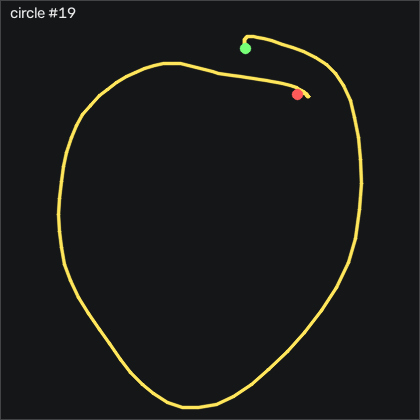

The data file committed next to this chart (first rows):
t_s, ax, ay, az, gx, gy, gz, seq
0.00000, -0.917, -0.278, 0.407, 0.04457, -6.07, -4.157, 46045
0.01000, -0.925, -0.281, 0.414, -0.7174, -7.594, -5.986, 46046
0.02000, -0.931, -0.28, 0.413, -1.358, -9.271, -7.693, 46047
0.03100, -0.926, -0.289, 0.412, -1.937, -11.13, -9.157, 46048
0.04000, -0.9, -0.325, 0.406, -2.699, -13.17, -9.888, 46049
0.05000, -0.861, -0.357, 0.413, -2.76, -14.58, -9.401, 46050
0.06000, -0.837, -0.36, 0.418, -1.784, -14.61, -8.73, 46051
0.07000, -0.813, -0.362, 0.416, -0.5044, -13.81, -8.029, 46052
0.08000, -0.79, -0.38, 0.417, 0.3186, -13.11, -7.175, 46053
0.09000, -0.771, -0.382, 0.416, 1.569, -12.2, -7.907, 46054
0.1, -0.767, -0.38, 0.417, 3.642, -10.89, -12.24, 46055
0.11, -0.76, -0.405, 0.42, 5.563, -9.82, -17.88, 46056
0.12, -0.721, -0.478, 0.417, 6.905, -9.454, -22.3, 46057
0.13, -0.663, -0.611, 0.415, 9.862, -9.119, -26.84, 46058
0.14, -0.585, -0.744, 0.405, 15.84, -6.405, -32.91, 46059
0.15, -0.534, -0.954, 0.418, 25.04, -1.71, -43.24, 46060
0.161, -0.489, -1.07, 0.359, 39.4, 3.564, -57.39, 46061
0.17, -0.413, -1.206, 0.335, 57.91, 11.61, -75.99, 46062
0.18, -0.339, -1.328, 0.308, 78.43, 19.39, -92.39, 46063
0.19, -0.354, -1.29, 0.316, 101.8, 29.3, -106.5, 46064
0.201, -0.293, -1.17, 0.292, 124, 36.83, -122.2, 46065
0.21, -0.17, -0.946, 0.302, 141.8, 45.76, -136, 46066
0.22, 0.00100, -0.645, 0.289, 149.5, 57.16, -139.3, 46067
0.23, 0.254, -0.409, 0.309, 148.1, 70.42, -135.6, 46068
0.24, 0.474, -0.22, 0.349, 140, 90.48, -121.7, 46069
0.25, 0.636, -0.01400, 0.373, 124.5, 117.9, -92.24, 46070
0.26, 0.662, 0.141, 0.322, 103.4, 153.6, -54.77, 46071
0.27, 0.627, 0.219, 0.199, 80.2, 189.9, -22.05, 46072
0.28, 0.492, 0.288, 0.06700, 59.1, 223.4, -0.2854, 46073
0.29, 0.305, 0.359, -0.06400, 42.76, 254.4, 2.063, 46074
0.3, 0.09900, 0.55, -0.219, 28.61, 284.5, -7.419, 46075
0.31, -0.146, 0.836, -0.393, 10.17, 313.9, -25.22, 46076
0.32, -0.542, 1.201, -0.565, -15.23, 333.4, -55.01, 46077
0.331, -1.093, 1.427, -0.692, -51.33, 342.1, -101.4, 46078
0.34, -1.466, 1.193, -0.832, -100, 342.8, -149.3, 46079
0.35, -1.597, 0.767, -0.975, -151.6, 321.5, -162.5, 46080
0.36, -1.656, 0.409, -1.051, -192.2, 294.3, -137.8, 46081
0.37, -1.797, 0.204, -1.132, -217, 273.5, -91.47, 46082
0.38, -2.003, 0.08400, -1.166, -228.8, 253.4, -47.33, 46083
0.39, -2.311, 0.00100, -1.192, -232.1, 228.4, -18.12, 46084
0.4, -2.636, -0.106, -1.224, -230.9, 195.7, -11.11, 46085
0.41, -2.829, -0.299, -1.195, -227.7, 152.2, -23.09, 46086
0.42, -2.875, -0.384, -1.148, -222.2, 98.99, -32.75, 46087
0.43, -2.731, -0.621, -1.071, -223.6, 46.8, -37.66, 46088
0.44, -2.691, -0.998, -1.091, -213.2, -4.027, -43.39, 46089
0.45, -2.359, -0.953, -0.986, -185.8, -61.19, -26.81, 46090
0.461, -1.953, -0.869, -0.862, -167.8, -104.6, 1.423, 46091
0.47, -1.689, -0.839, -0.82, -156.7, -132.4, 28.31, 46092
0.48, -1.632, -0.827, -0.777, -145.7, -150.6, 43.68, 46093
0.49, -1.616, -0.825, -0.742, -136.1, -167.7, 50.32, 46094
0.501, -1.514, -0.842, -0.714, -130.7, -188.7, 53.89, 46095
0.51, -1.25, -0.599, -0.716, -132.9, -202.9, 55.87, 46096
0.52, -1.057, -1.126, -0.704, -144.3, -207.6, 37.25, 46097
0.53, -0.957, -1.545, -0.686, -132.1, -206.8, 34.07, 46098
0.54, -0.937, -1.688, -0.597, -105.1, -213.8, 59.87, 46099
0.55, -0.965, -1.565, -0.549, -73.83, -213.7, 86.67, 46100
0.56, -0.929, -1.387, -0.532, -44.35, -211.3, 92.46, 46101
0.57, -0.816, -1.251, -0.518, -21.48, -212, 86.42, 46102
0.58, -0.686, -1.153, -0.478, -5.199, -213.6, 78.28, 46103
0.59, -0.589, -1.08, -0.395, 7.606, -212.9, 67.55, 46104
... 73 more rows
